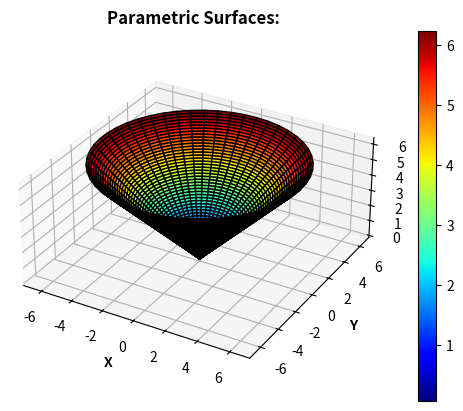

The matplotlib source for this figure:
import numpy as np
import matplotlib.pyplot as plt
import mpl_toolkits.mplot3d as Axes3D

class Parametric3D:
    def __init__(self, funtion, in_dim, out_dim, tht, phi, title=''): # function: R^in_dim -> R^out_dim
        self.title = title
        try:
            assert(0 < out_dim <= 3)
        except AssertionError:
            print("Warning: Plotting only available in 1, 2 or 3 dimensions")

        self.n = in_dim
        self.m = out_dim
        self.tht, self.phi = np.meshgrid(tht, phi)
        self.f = funtion(self.tht, self.phi)
        # self.f: R^self.n -> R^self.m
        

    def plot(self):
        try:
            assert(0 < self.m <= 3)
        except AssertionError:
            print("Error: Plotting only available in 1, 2 or 3 dimensions")
            exit(0)

        x, y, z = self.f
        fig = plt.figure('Parametric Surfaces: ' + self.title)
        ax = fig.add_subplot(111, projection=str(self.m)+'d')
        h = ax.plot_surface(x, y, z, cmap='jet', edgecolor='k')
        fig.colorbar(h)

        ax.set_xlabel('X', fontweight="bold")
        if self.m >= 2:
            ax.set_ylabel('Y', fontweight="bold")
        if self.m == 3:
            ax.set_zlabel('Z', fontweight="bold")
        ax.set_title('Parametric Surfaces: ' + self.title, fontweight="bold")

        ax.axis('square')
        plt.show()

if __name__ == '__main__':
    tht = np.linspace(0, 2*np.pi, 50)
    phi = np.linspace(0, 2*np.pi, 50)

    def cone(u, v):
        x = u*np.cos(v)
        y = u*np.sin(v)
        z = u
        return x, y, z

    def r(u, v):
        x = u*v*np.cos(v)*np.sin(u)
        return x

    p = Parametric3D(cone, 2, 3, tht, phi)
    p.plot()